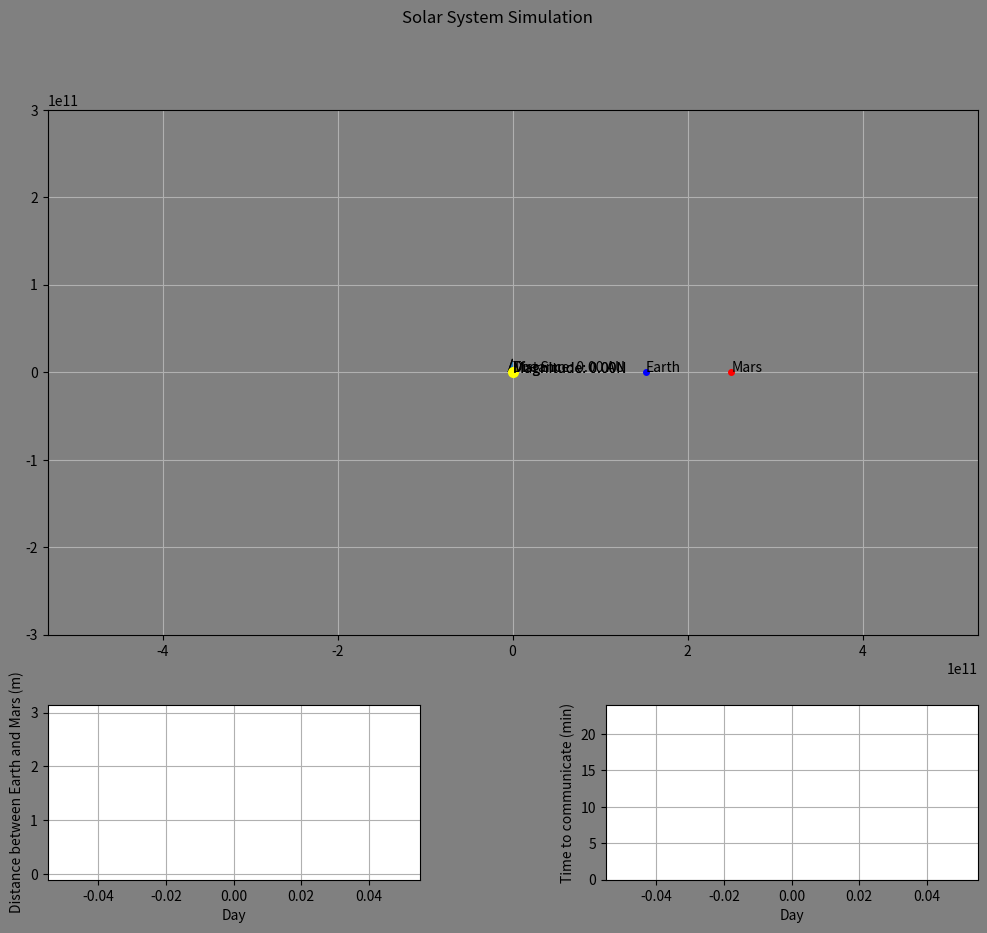

The script that saved this image:
import matplotlib.pyplot as plt
from matplotlib import animation
import matplotlib.gridspec as gridspec
import numpy as np

# Constants
G = 6.67e-11 # Gravitational Constant (m^3/(kg*s^2))
C = 299_792_458 # Speed of Light (m/s)
AU = 1.5e11 # Astronomical Unit (m)
DAY_SECONDS = 24*60*60 # 1 day in seconds

SUN_RADIUS = 695_700_000 # Radius of the sun (m)
EARTH_RADIUS = 6.378e6
MARS_RADIUS = 3.3895e6

# Globals
t: float = 0
# Simulate 2 times a day
dt: float = DAY_SECONDS / 2
# Simulate 100 years
t_end = 100 * 365 * DAY_SECONDS

fig = plt.figure()
fig.set_size_inches(12, 10)

gs = gridspec.GridSpec(2, 2, height_ratios=[3,1])
gs.update(wspace=0.5)

sim_axis = fig.add_subplot(gs[0, 0:])
dist_ax = fig.add_subplot(gs[1, 0])
time_ax = fig.add_subplot(gs[1, 1])
fig.suptitle("Solar System Simulation")
# fig, ax = plt.subplots(nrows=2, ncols=1, figsize=(10,8), height_ratios=[3, 1])

sim_axis.set_aspect('equal')
sim_axis.grid()
sim_axis.set_facecolor('gray')
sim_axis.axis('equal')
sim_axis.set_xlim(-4 * AU, 4 * AU)
sim_axis.set_ylim(-2 * AU, 2 * AU)

dist_ax.grid()
dist_ax.set_xlabel("Day")
dist_ax.set_ylabel("Distance between Earth and Mars (m)")
time_ax.grid()
time_ax.set_xlabel("Day")
time_ax.set_ylabel("Time to communicate (min)")

fig.set_facecolor('gray')

def distance(x1: float, y1: float, x2: float, y2: float) -> float:
    return ((x2 - x1)**2 + (y2 - y1)**2)**0.5

class Body:
    # List of all celestial bodies
    BodyList: list['Body'] = []

    def __init__(self, name: str, mass: float, radius: float,
                x0: float=0, y0: float=0,
                vx0: float=0, vy0: float=0,
                color: str="blue", linewidth: float=1, 
                markersize: float=4) -> 'Body':
        self.name = name
        self.mass: float = mass

        self.x: float = x0
        self.y: float = y0

        self.xpositions: list[float] = [x0]
        self.ypositions: list[float] = [y0]

        self.xvelocities: list[float] = [vx0]
        self.yvelocities: list[float] = [vy0]

        self.vx: float = vx0
        self.vy: float = vy0

        self.line, = sim_axis.plot([], [], lw=linewidth, c=color)

        self.point, = sim_axis.plot([x0], [y0], marker="o", markersize=markersize, markeredgecolor=color, markerfacecolor=color)
        # self.point = plt.Circle((x0, y0), radius, color=color)
        self.text: plt.text = sim_axis.text(x0, y0, name)

        # Add to the list of celestial bodies
        Body.BodyList.append(self)

        # Gravity constants compared to all of the other bodies
        self.gravityDict: dict(str, float) = {}

    def update_pos(self) -> None:
        """
        Update the position and velocity of the body.
        
        F = G(m_1)(m_2)/d^2
        https://towardsdatascience.com/simulate-a-tiny-solar-system-with-python-fbbb68d8207b
        """
        for body in Body.BodyList:
            if (self == body):
                continue
            
            if (body.name not in self.gravityDict):
                self.gravityDict[body.name] = G * body.mass * self.mass 
            
            gravity_constant = self.gravityDict[body.name]

            x_dist = self.x - body.x
            y_dist = self.y - body.y

            # |sqrt(x^2 + y^2)|^3 = (x^2 + y^2)^1.5
            r3: float = ((x_dist)**2 + (y_dist)**2)**1.5

            fx = -gravity_constant*x_dist/r3
            fy = -gravity_constant*y_dist/r3

            self.vx += fx * dt / self.mass
            self.vy += fy * dt / self.mass
            
        self.x += self.vx * dt
        self.y += self.vy * dt

        self.xpositions.append(self.x)
        self.ypositions.append(self.y)
        self.xvelocities.append(self.vx)
        self.yvelocities.append(self.vy)
        pass

    def __eq__(self, other):
        if (isinstance(other, Body)):
            return self.name == other.name
        return False

times = []

def simulate():
    global times
    global t
    # 5 years of time (in seconds)
    while t < t_end:
        for body in Body.BodyList:
            body.update_pos()
        times.append(t)
        t += dt


# Runner code

sun = Body("The Sun", 2.0e30, SUN_RADIUS, 0, 0, 0, 0, "yellow", 1, 7)
earth = Body("Earth", 5.972e24, EARTH_RADIUS, 1.0167*AU, 0, 0, 29290, "blue", 1, 4)
mars = Body("Mars", 6.39e23, MARS_RADIUS, 1.666*AU, 0, 0, 21970, "red", 1, 4)

earth_mars_distance, = sim_axis.plot([], [], linestyle="--", color="green", linewidth=2)
earth_mars_text = sim_axis.text(0, 0, f"Distance: {0:.2f} AU")

sun_distance, = sim_axis.plot([], [], linestyle="--", color="orange", linewidth=1)

# mars_sun_distance, = sim_axis.plot([], [], linestyle="--")
# mars_sun_text = sim_axis.text(0, 0, f"Distance: {0:.2f} AU")

# mars_vector = sim_axis.plot([], [], linestyle="->")
mars_vector = sim_axis.arrow(0, 0, 0, 0, head_width=10e9, shape='full', head_starts_at_zero=False, animated=True)
mars_force_text = sim_axis.text(0, 0, f"Magnitude: {0:.2f}N")

earth_vector = sim_axis.arrow(0, 0, 0, 0, head_width=10e9, shape='full', head_starts_at_zero=False, animated=True)
earth_force_text = sim_axis.text(0, 0, f"Magnitude: {0:.2f}N")

distance_graph, = dist_ax.plot([], [], linestyle="-", color="blue", linewidth=1)
time_graph, = time_ax.plot([], [], linestyle="-", color="green", linewidth=1)

def get_mars_earth_distance(i):
    return ((mars.xpositions[i] - earth.xpositions[i])**2 + (mars.ypositions[i] - earth.ypositions[i])**2)**0.5

def get_mars_sun_distance(i):
    return ((mars.xpositions[i] - sun.xpositions[i])**2 + (mars.ypositions[i] - sun.ypositions[i])**2)**0.5

simulate()

days = [time / DAY_SECONDS for time in times]


earth_mars_distances = [get_mars_earth_distance(i) for i in range(len(earth.xpositions))]
earth_mars_distances_au = [distance / AU for distance in earth_mars_distances]
earth_mars_times = [distance / C / 60 for distance in earth_mars_distances]
# mars_sun_distances = [get_mars_sun_distance(i) for i in range(len(mars.xpositions))]

dist_ax.set_ylim(min(earth_mars_distances_au) - 0.5, max(earth_mars_distances_au) + 0.5)
time_ax.set_ylim(0, 24)

def update_animation(i):
    output_list = []

    earth_x = earth.xpositions[i]
    earth_y = earth.ypositions[i]
    mars_x = mars.xpositions[i]
    mars_y = mars.ypositions[i]
    sun_x = sun.xpositions[i]
    sun_y = sun.ypositions[i]

    curr_earth_mars_distance = earth_mars_distances[i]
    
    # https://stackoverflow.com/a/1079478

    earth_sun_x, earth_sun_y = (sun_x - earth_x, sun_y - earth_y)
    earth_mars_x, earth_mars_y = (mars_x - earth_x, mars_y - earth_y)

    # u * v / |v|**2
    k = (earth_sun_x*earth_mars_x + earth_sun_y*earth_mars_y)/(earth_mars_x**2 + earth_mars_y**2)

    # P_u(v) = v(u * v) / |v|**2
    projection_x_length, projection_y_length = (earth_mars_x * k, earth_mars_y * k)

    scale = projection_x_length / earth_mars_x if abs(earth_mars_x) > abs(earth_mars_y) else projection_y_length / earth_mars_y

    distance_to_sun = 0

    if (scale < 0):
        distance_to_sun = 1e30 # Basically infinity, because it's impossible to intersect the sun
        sun_distance.set_data([earth_x, sun_x], [earth_y, sun_y])
    elif (scale >= 1):
        distance_to_sun = 1e30 # Basically infinity, because it's impossible to intersect the sun
        sun_distance.set_data([mars_x, sun_x], [mars_y, sun_y])
    else:
        projection_x = earth_x + projection_x_length
        projection_y = earth_y + projection_y_length
        distance_to_sun = ((projection_x - sun_x)**2 + (projection_y - sun_y)**2)**0.5
        sun_distance.set_data([projection_x_length + earth_x, sun_x], [projection_y_length + earth_y, sun_y])
    
    is_conjunction = distance_to_sun < SUN_RADIUS + 2*EARTH_RADIUS

    output_list.append(sun_distance)

    if (not is_conjunction):
        earth_mars_distance.set(color='green', linestyle='--', linewidth=2)
        earth_mars_text.set_text(
            f"Distance:{(curr_earth_mars_distance / AU):.2f} AU\nTime to transmit:{((curr_earth_mars_distance / C)/60):.0f} minutes"
        )
    else:
        earth_mars_times[i] = 1e10 # basically infinity
        earth_mars_distance.set(color='red', linestyle='dotted', linewidth=1)
        earth_mars_text.set_text(
            f"Distance:{(curr_earth_mars_distance / AU):.2f} AU\nTime to transmit: infinite (solar conjunction)"
        )

    earth_mars_distance.set_data([earth_x, mars_x], [earth_y, mars_y])
    output_list.append(earth_mars_distance)

    # mars_sun_distance.set_data([mars_x, sun_x], [mars_y, sun_y])
    # output_list.append(mars_sun_distance)

    earth_mars_text_x = (2*earth_x + mars_x)/3
    earth_mars_text_y = (2*earth_y + mars_y)/3

    # mars_sun_text_x = (2*mars_x + sun_x)/3
    # mars_sun_text_y = (2*mars_y + sun_y)/3

    # curr_mars_sun_distance = mars_sun_distances[i]

    earth_mars_text.set_position((earth_mars_text_x, earth_mars_text_y))

    output_list.append(earth_mars_text)

    # mars_x_force = mars.xvelocities[i] * mars.mass / dt
    # mars_y_force = mars.yvelocities[i] * mars.mass / dt

    # mars_force_magnitude = (mars_x_force**2 + mars_y_force**2)**0.5
    mars_velocity_magnitude = (mars.xvelocities[i]**2 + mars.yvelocities[i]**2)**0.5

    mars_vector.set_data(x=mars_x, dx=mars.xvelocities[i]*2e6, y=mars_y, dy=mars.yvelocities[i]*2e6)
    # mars_force_text.set_text(f"{'%.2e' % mars_force_magnitude} N\n{mars_velocity_magnitude:.2f} m/s")
    mars_force_text.set_text(f"{mars_velocity_magnitude:.2f} m/s")
    mars_force_text.set_position((
        mars.xpositions[i] + mars.xvelocities[i]*3e6, 
        mars.ypositions[i] + mars.yvelocities[i]*2e6 - 3e10
    ))

    output_list.append(mars_vector)
    output_list.append(mars_force_text)

    # earth_x_force = earth.xvelocities[i] * earth.mass / dt
    # earth_y_force = earth.yvelocities[i] * earth.mass / dt

    # earth_force_magnitude = (earth_x_force**2 + earth_y_force**2)**0.5
    earth_velocity_magnitude = (earth.xvelocities[i]**2 + earth.yvelocities[i]**2)**0.5

    earth_vector.set_data(x=earth_x, dx=earth.xvelocities[i]*2e6, y=earth_y, dy=earth.yvelocities[i]*2e6)
    # earth_force_text.set_text(f"{'%.2e' % earth_force_magnitude} N\n{earth_velocity_magnitude:.2f} m/s")
    earth_force_text.set_text(f"{earth_velocity_magnitude:.2f} m/s")
    earth_force_text.set_position((
        earth.xpositions[i] + earth.xvelocities[i]*2e6, 
        earth.ypositions[i] + earth.yvelocities[i]*2e6 - 3e10
    ))

    output_list.append(earth_vector)
    output_list.append(earth_force_text)

    # mars_sun_text.set_text(
    #     f"Distance:{(curr_mars_sun_distance / AU):.2f} AU")
    
    # mars_sun_text.set_position((mars_sun_text_x, mars_sun_text_y))

    # output_list.append(mars_sun_text)

    for body in Body.BodyList:
        body.line.set_data(body.xpositions[0:i], body.ypositions[0:i])
        # body.point.set(center=(body.xpositions[i], body.ypositions[i]))
        # sim_axis.add_patch(body.point)
        body.point.set_data(body.xpositions[i], body.ypositions[i])
        body.text.set_position((body.xpositions[i], body.ypositions[i]))

        output_list.append(body.line)
        output_list.append(body.point)
        output_list.append(body.text)
    
    distance_graph.set_data(days[:i], earth_mars_distances_au[:i])
    time_graph.set_data(days[:i], earth_mars_times[:i])

    dist_ax.set_xlim(0, days[i] + 1)
    time_ax.set_xlim(0, days[i] + 1)

    output_list.append(distance_graph)
    output_list.append(time_graph)

    return output_list

anim = animation.FuncAnimation(
    fig,
    func=update_animation,
    frames=int(t_end / dt),
    interval=1,
    blit=False
)

plt.show()